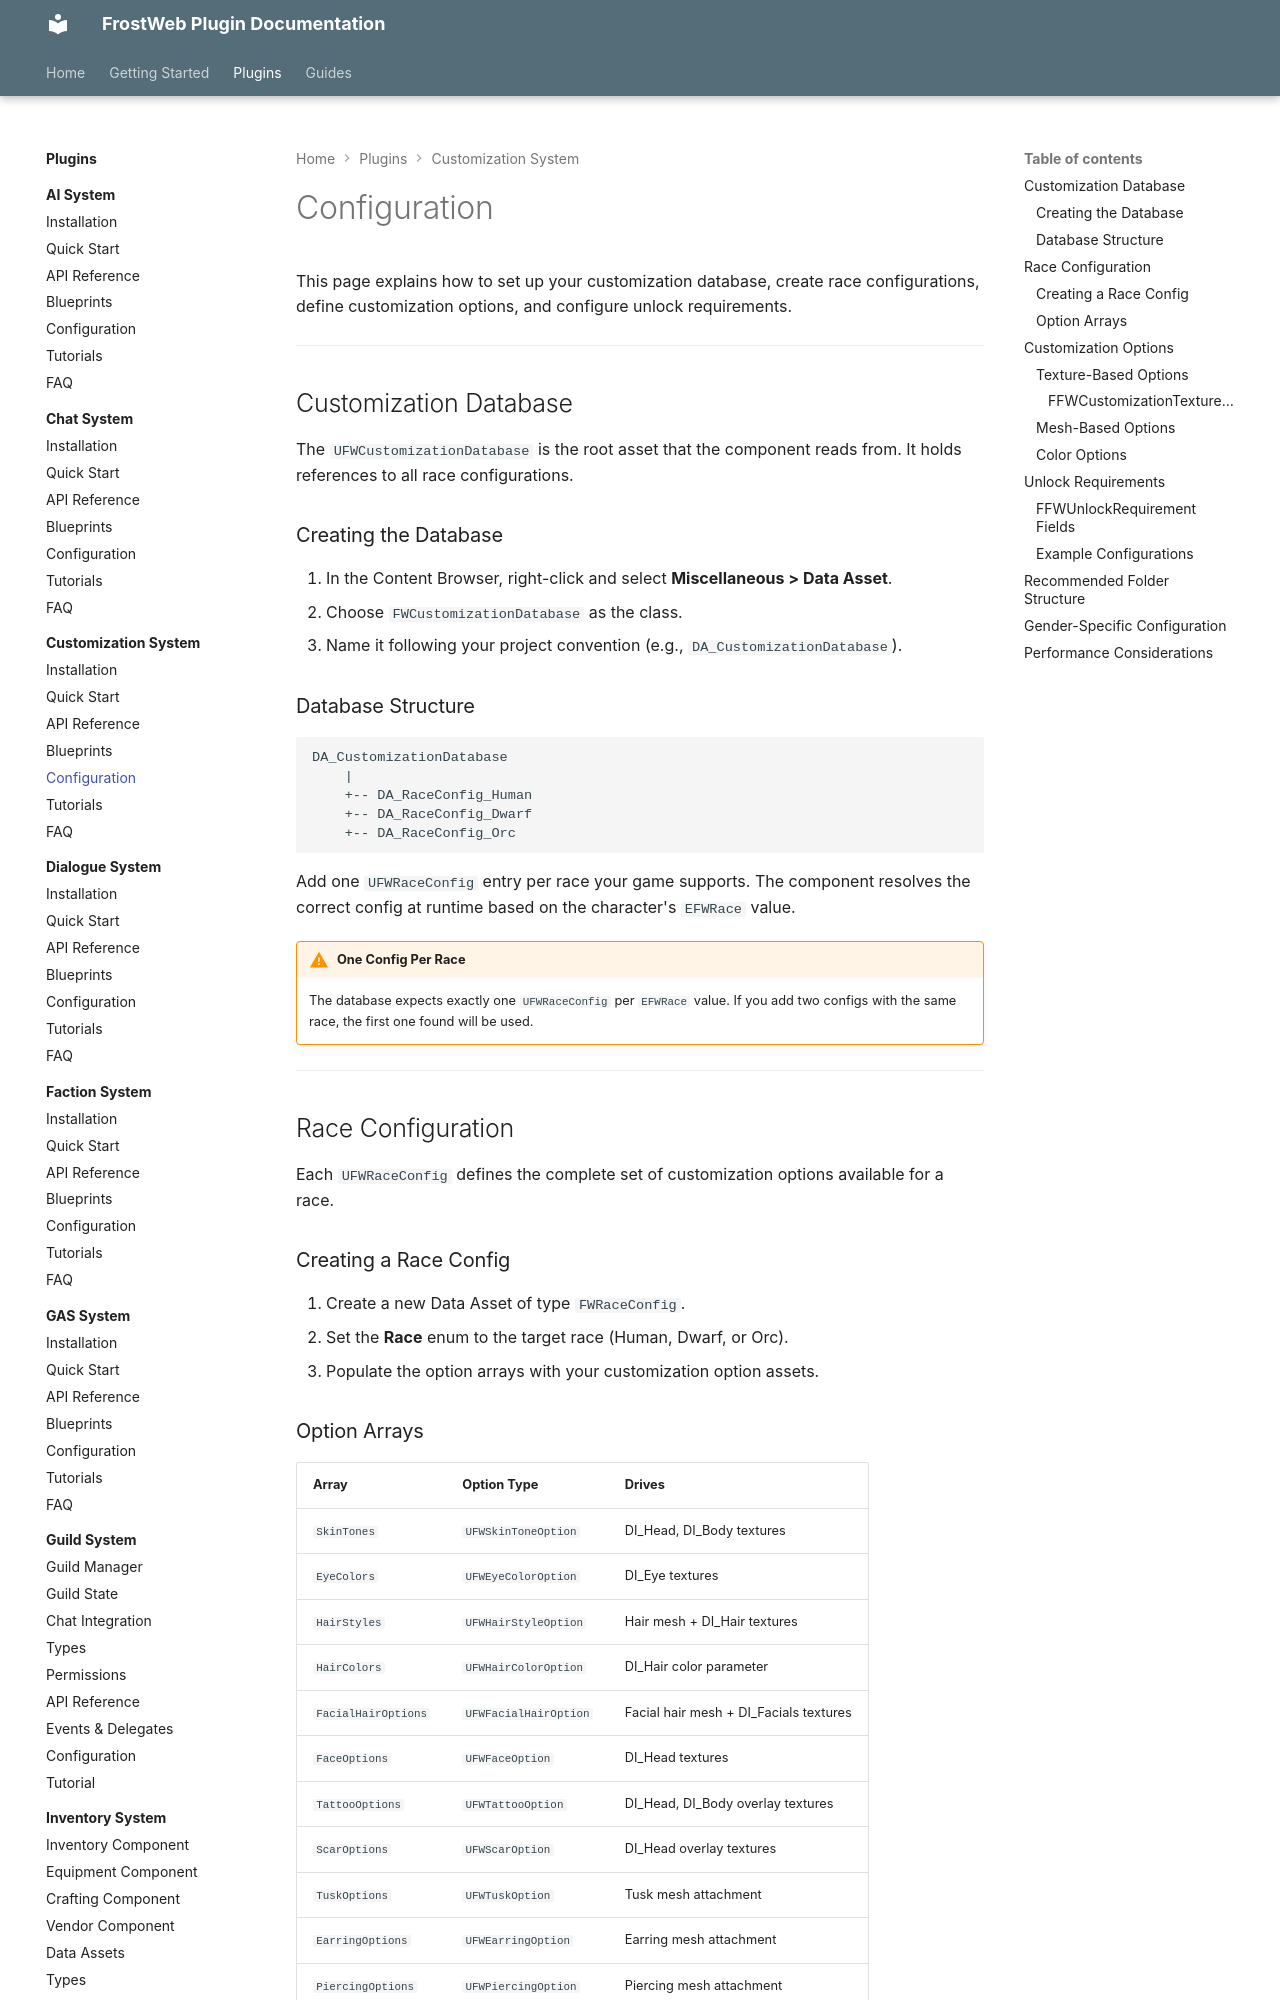

repository: FrostWeb-Studios/docs · page: latest/plugins/customization-system/configuration/index.html · generator: mkdocs

---
title: Configuration - FWCustomizationSystem
---

# Configuration

This page explains how to set up your customization database, create race configurations, define customization options, and configure unlock requirements.

---

## Customization Database

The `UFWCustomizationDatabase` is the root asset that the component reads from. It holds references to all race configurations.

### Creating the Database

1. In the Content Browser, right-click and select **Miscellaneous > Data Asset**.
2. Choose `FWCustomizationDatabase` as the class.
3. Name it following your project convention (e.g., `DA_CustomizationDatabase`).

### Database Structure

```
DA_CustomizationDatabase
    |
    +-- DA_RaceConfig_Human
    +-- DA_RaceConfig_Dwarf
    +-- DA_RaceConfig_Orc
```

Add one `UFWRaceConfig` entry per race your game supports. The component resolves the correct config at runtime based on the character's `EFWRace` value.

!!! warning "One Config Per Race"
    The database expects exactly one `UFWRaceConfig` per `EFWRace` value. If you add two configs with the same race, the first one found will be used.

---

## Race Configuration

Each `UFWRaceConfig` defines the complete set of customization options available for a race.

### Creating a Race Config

1. Create a new Data Asset of type `FWRaceConfig`.
2. Set the **Race** enum to the target race (Human, Dwarf, or Orc).
3. Populate the option arrays with your customization option assets.

### Option Arrays

| Array | Option Type | Drives |
|---|---|---|
| `SkinTones` | `UFWSkinToneOption` | DI_Head, DI_Body textures |
| `EyeColors` | `UFWEyeColorOption` | DI_Eye textures |
| `HairStyles` | `UFWHairStyleOption` | Hair mesh + DI_Hair textures |
| `HairColors` | `UFWHairColorOption` | DI_Hair color parameter |
| `FacialHairOptions` | `UFWFacialHairOption` | Facial hair mesh + DI_Facials textures |
| `FaceOptions` | `UFWFaceOption` | DI_Head textures |
| `TattooOptions` | `UFWTattooOption` | DI_Head, DI_Body overlay textures |
| `ScarOptions` | `UFWScarOption` | DI_Head overlay textures |
| `TuskOptions` | `UFWTuskOption` | Tusk mesh attachment |
| `EarringOptions` | `UFWEarringOption` | Earring mesh attachment |
| `PiercingOptions` | `UFWPiercingOption` | Piercing mesh attachment |

!!! info "Empty Arrays Are Valid"
    Not every race needs every slot. Orcs might have tusk options but Humans would not. Leave arrays empty for slots that do not apply to a given race. The component gracefully skips empty slot arrays.

---

## Customization Options

### Texture-Based Options

Options that modify appearance through textures (skin tones, eye colors, faces, tattoos, scars) use the `FFWCustomizationTextureSet` struct.
